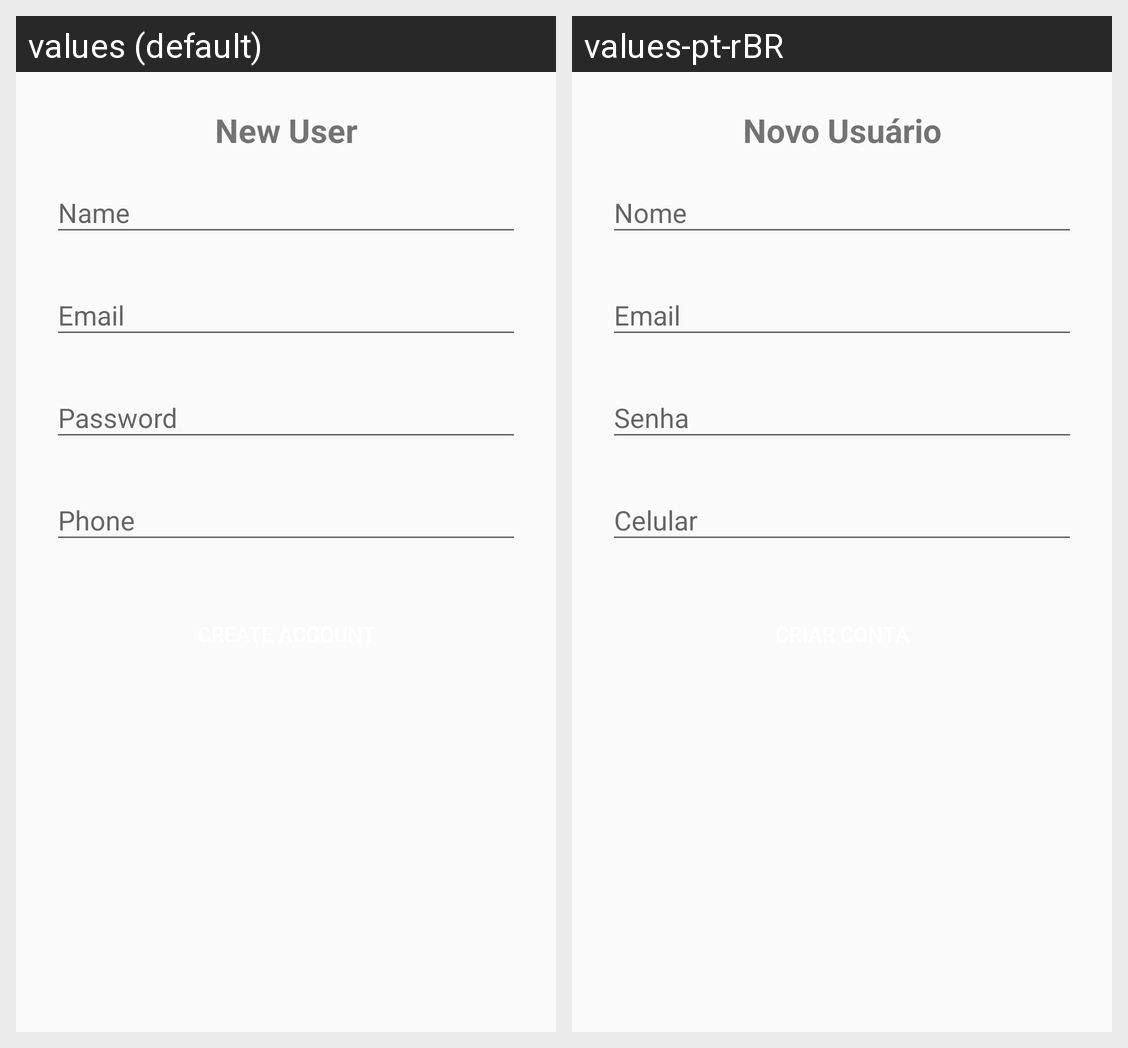

The Android screen above is rendered under two locales of the same app. Produce the string resources it draws, with the default and per-locale values.
Android screen res/layout/activity_sign_up.xml rendered under 2 locales, left to right: values (default), values-pt-rBR. Device: Nexus 5 (rendered at 1080×1920; each locale shown at half size, 540×960, under a caption strip naming it); theme AppTheme.
Strings drawn on this screen, with the default value and each locale's value (text and hints the layout hard-codes, and strings that could not be matched under every locale, appear in the picture but are not listed):

New_user
  values: New User
  values-pt-rBR: Novo Usuário

Name
  values: Name
  values-pt-rBR: Nome

email
  values: Email
  values-pt-rBR: Email

Password
  values: Password
  values-pt-rBR: Senha

phone
  values: Phone
  values-pt-rBR: Celular
